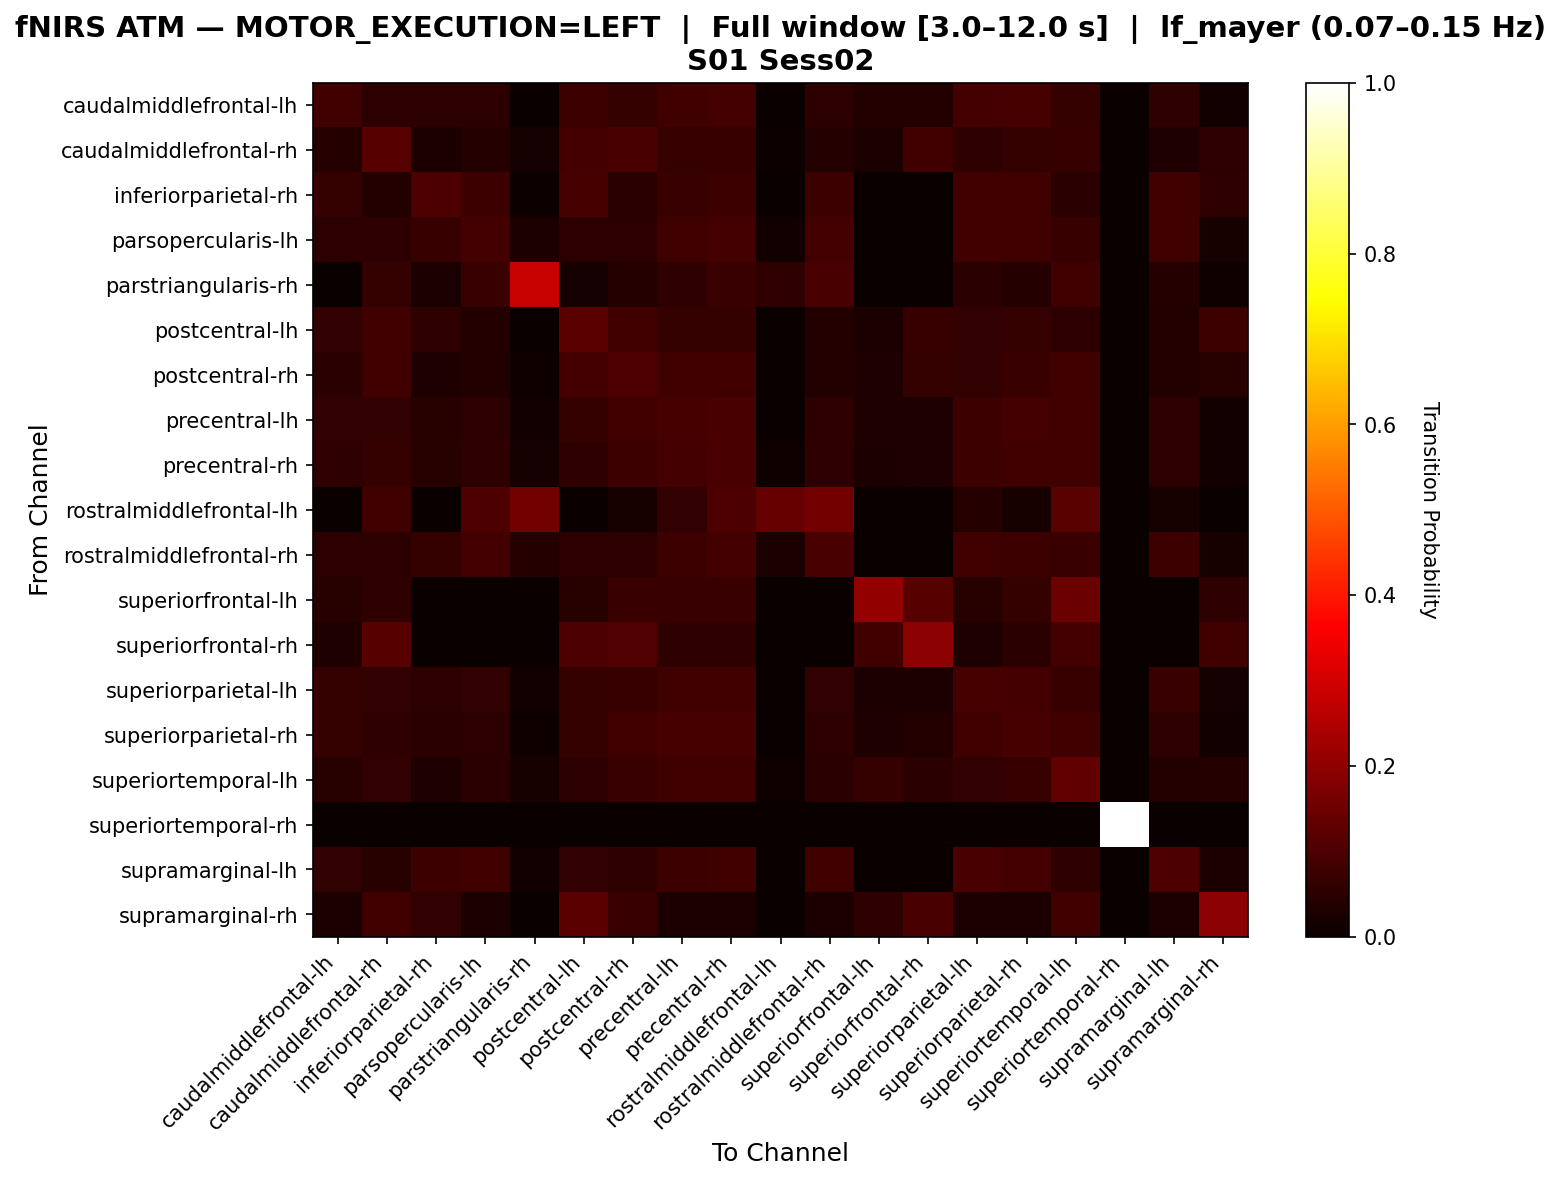

The data file committed next to this chart (first rows):
, caudalmiddlefrontal-lh, caudalmiddlefrontal-rh, inferiorparietal-rh, parsopercularis-lh, parstriangularis-rh, postcentral-lh, postcentral-rh, precentral-lh, precentral-rh, rostralmiddlefrontal-lh, rostralmiddlefrontal-rh, superiorfrontal-lh, superiorfrontal-rh, superiorparietal-lh, superiorparietal-rh, superiortemporal-lh, superiortemporal-rh, supramarginal-lh, supramarginal-rh
caudalmiddlefrontal-lh, 0.08407, 0.0531, 0.0531, 0.0531, 0.0, 0.07522, 0.06637, 0.08407, 0.0885, 0.0, 0.0531, 0.0354, 0.0354, 0.0885, 0.09292, 0.06637, 0.0, 0.05752, 0.01327
caudalmiddlefrontal-rh, 0.03963, 0.1159, 0.02744, 0.03963, 0.01829, 0.08841, 0.09451, 0.07012, 0.07012, 0.006098, 0.03963, 0.03049, 0.08232, 0.05793, 0.06402, 0.07012, 0.0, 0.03354, 0.05183
inferiorparietal-rh, 0.06599, 0.03553, 0.1015, 0.07614, 0.005076, 0.09137, 0.05076, 0.07107, 0.07614, 0.0, 0.07614, 0.0, 0.0, 0.08122, 0.08122, 0.05076, 0.0, 0.08122, 0.05584
parsopercularis-lh, 0.05439, 0.05439, 0.06695, 0.08787, 0.02929, 0.05439, 0.05439, 0.0795, 0.08787, 0.01255, 0.08787, 0.0, 0.0, 0.08368, 0.0795, 0.06695, 0.0, 0.0795, 0.02092
parstriangularis-rh, 0.0, 0.06452, 0.02419, 0.07258, 0.2823, 0.01613, 0.04032, 0.05645, 0.07258, 0.05645, 0.09677, 0.0, 0.0, 0.04839, 0.04032, 0.08065, 0.0, 0.04032, 0.008065
postcentral-lh, 0.05882, 0.08529, 0.05588, 0.03824, 0.0, 0.1235, 0.08235, 0.06471, 0.06471, 0.0, 0.03824, 0.02647, 0.06765, 0.06176, 0.06471, 0.05294, 0.0, 0.03824, 0.07647
postcentral-rh, 0.04971, 0.0848, 0.03509, 0.03801, 0.008772, 0.08772, 0.1053, 0.07895, 0.07895, 0.0, 0.03801, 0.03216, 0.06433, 0.0614, 0.0731, 0.08187, 0.0, 0.03801, 0.04386
precentral-lh, 0.06017, 0.06017, 0.04585, 0.05444, 0.01433, 0.06304, 0.08023, 0.09169, 0.09456, 0.002865, 0.05444, 0.03152, 0.03438, 0.07736, 0.08596, 0.08309, 0.0, 0.05158, 0.01433
precentral-rh, 0.05817, 0.06371, 0.04432, 0.05817, 0.01939, 0.05817, 0.07479, 0.08864, 0.09418, 0.00831, 0.05817, 0.03047, 0.03324, 0.07756, 0.0831, 0.0831, 0.0, 0.05263, 0.01385
rostralmiddlefrontal-lh, 0.0, 0.07843, 0.0, 0.09804, 0.1569, 0.0, 0.01961, 0.05882, 0.09804, 0.1373, 0.1569, 0.0, 0.0, 0.03922, 0.01961, 0.1176, 0.0, 0.01961, 0.0
rostralmiddlefrontal-rh, 0.05159, 0.05159, 0.06349, 0.0873, 0.03968, 0.05159, 0.05159, 0.0754, 0.0873, 0.02381, 0.09524, 0.0, 0.0, 0.07937, 0.0754, 0.07143, 0.0, 0.0754, 0.01984
superiorfrontal-lh, 0.04516, 0.05806, 0.0, 0.0, 0.0, 0.04516, 0.07097, 0.07097, 0.07097, 0.0, 0.0, 0.2065, 0.1161, 0.04516, 0.06452, 0.1484, 0.0, 0.0, 0.05806
superiorfrontal-rh, 0.03382, 0.1159, 0.0, 0.0, 0.0, 0.1014, 0.1063, 0.05797, 0.05797, 0.0, 0.0, 0.08213, 0.1932, 0.03382, 0.04831, 0.08696, 0.0, 0.0, 0.08213
superiorparietal-lh, 0.06557, 0.05902, 0.05246, 0.05902, 0.01311, 0.06557, 0.06885, 0.08197, 0.08525, 0.0, 0.05902, 0.02623, 0.02623, 0.0918, 0.08852, 0.06885, 0.0, 0.07213, 0.01639
superiorparietal-rh, 0.06325, 0.05723, 0.04819, 0.0512, 0.009036, 0.06627, 0.07831, 0.09036, 0.09036, 0.0, 0.0512, 0.03313, 0.03614, 0.08133, 0.09337, 0.07831, 0.0, 0.05723, 0.01506
superiortemporal-lh, 0.04474, 0.06053, 0.03158, 0.04737, 0.02105, 0.05263, 0.07368, 0.07895, 0.08421, 0.01053, 0.04737, 0.06579, 0.04737, 0.06053, 0.06842, 0.1289, 0.0, 0.03684, 0.03947
superiortemporal-rh, 0.0, 0.0, 0.0, 0.0, 0.0, 0.0, 0.0, 0.0, 0.0, 0.0, 0.0, 0.0, 0.0, 0.0, 0.0, 0.0, 1.0, 0.0, 0.0
supramarginal-lh, 0.0622, 0.04306, 0.07656, 0.08134, 0.01435, 0.0622, 0.05742, 0.07656, 0.08134, 0.0, 0.08134, 0.0, 0.0, 0.09569, 0.08612, 0.05742, 0.0, 0.1005, 0.02392
supramarginal-rh, 0.02825, 0.08475, 0.06215, 0.02825, 0.0, 0.1243, 0.07345, 0.02825, 0.02825, 0.0, 0.02825, 0.0565, 0.09605, 0.02825, 0.02825, 0.08475, 0.0, 0.02825, 0.1921
